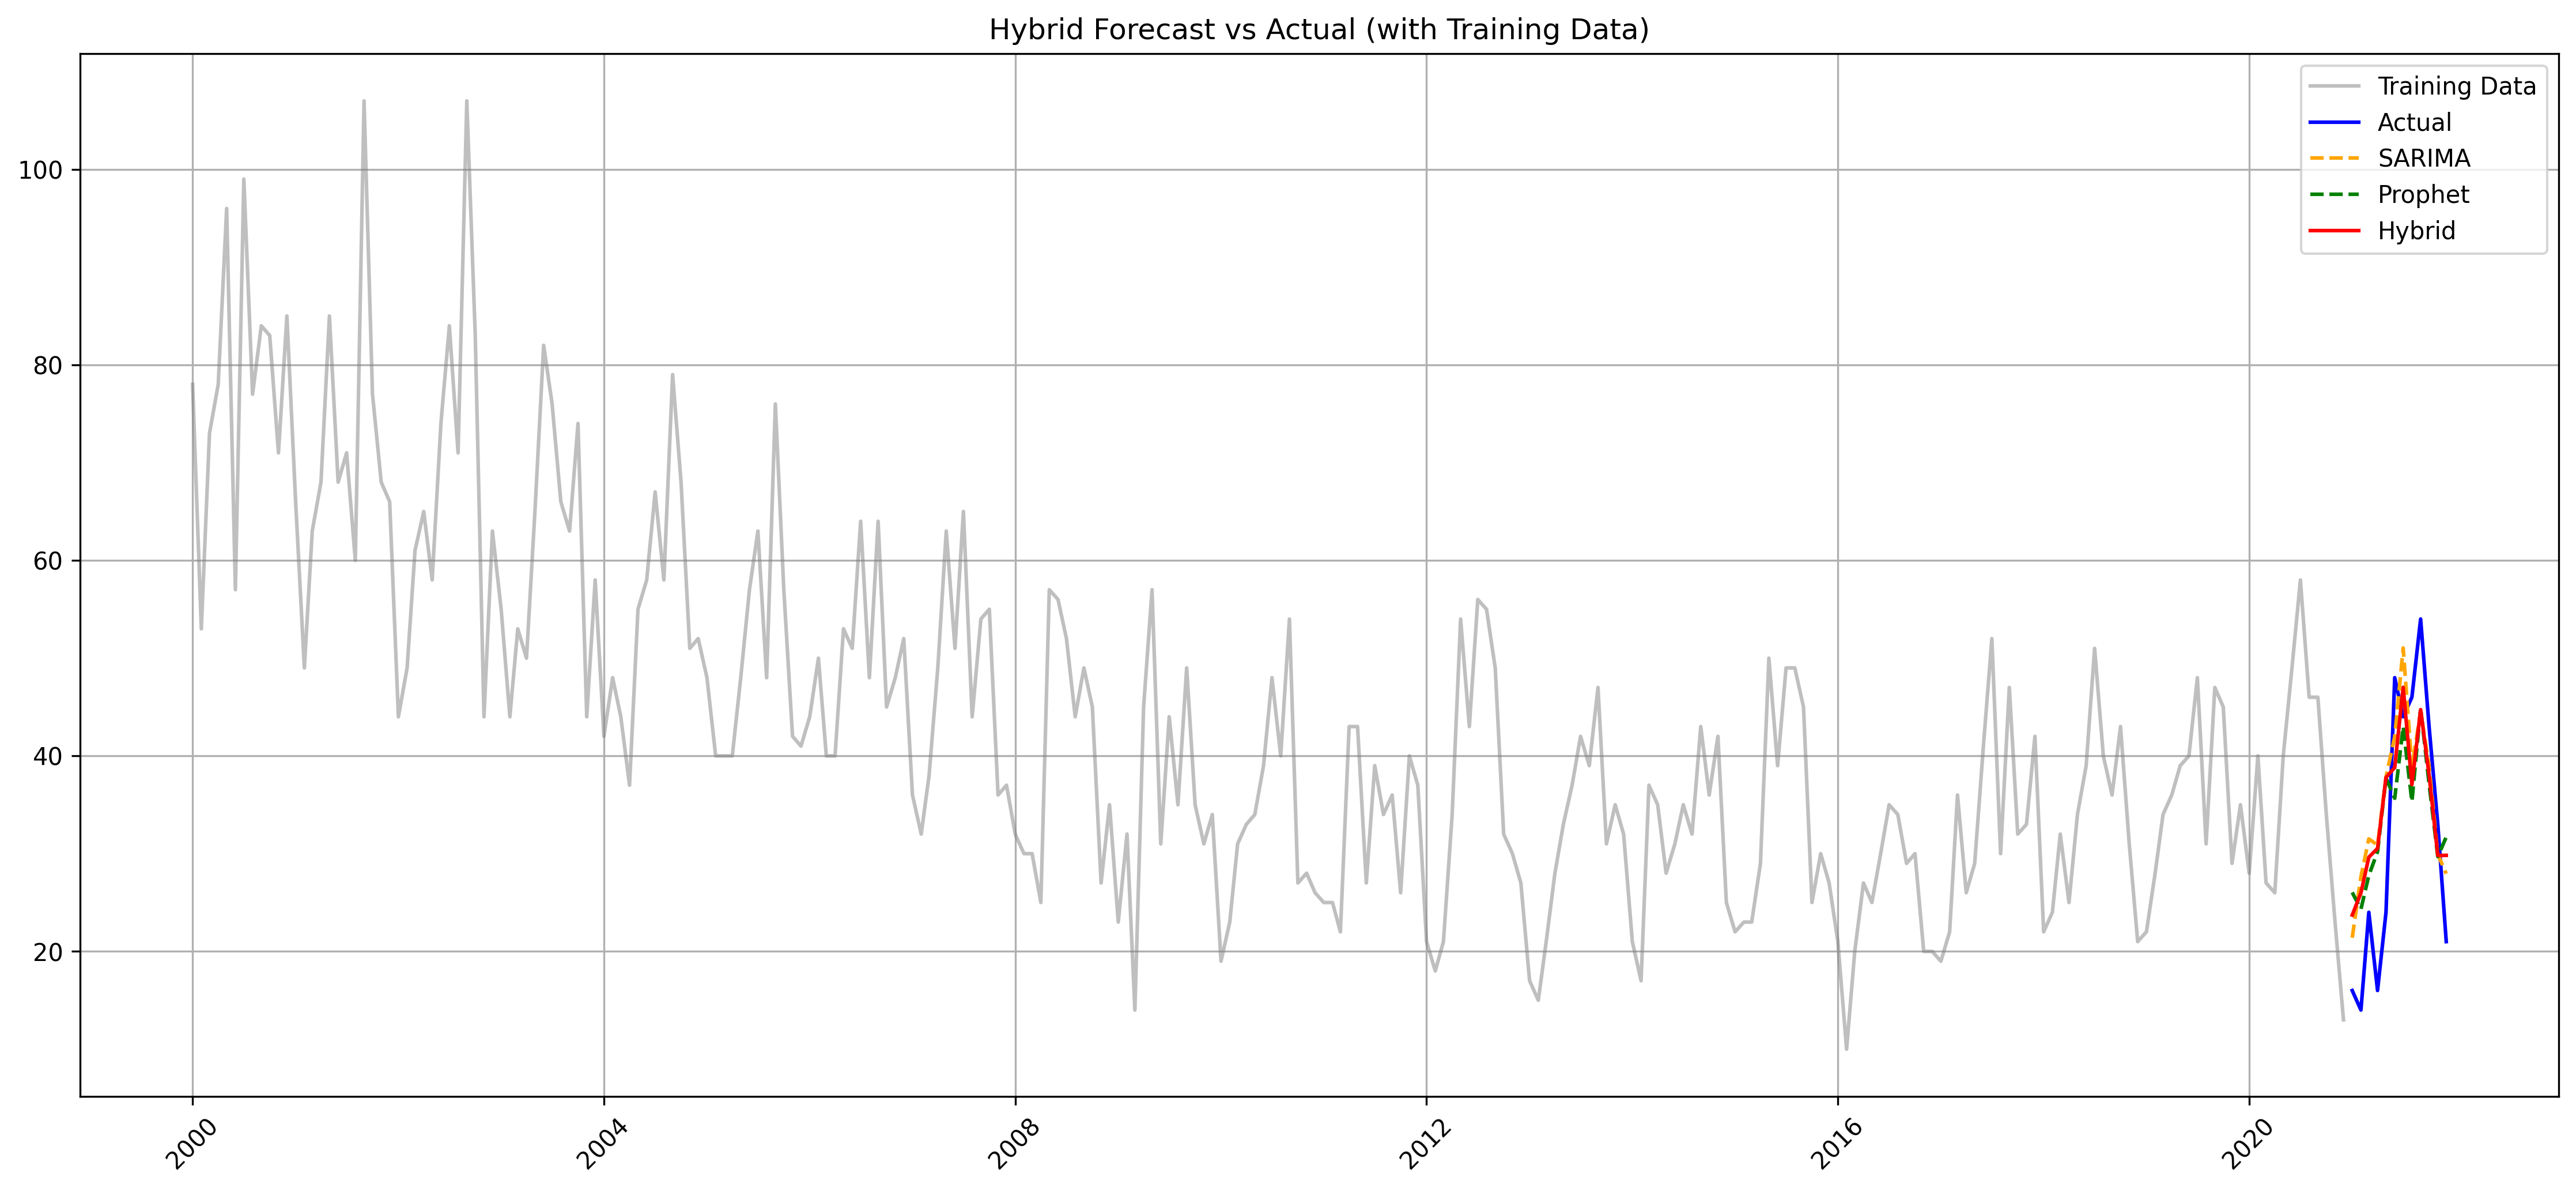

Here is the Python script that generated this plot:
import pandas as pd
import numpy as np
from statsmodels.tsa.statespace.sarimax import SARIMAX
from prophet import Prophet
from sklearn.metrics import mean_absolute_error, mean_squared_error
import matplotlib.pyplot as plt
from statsmodels.tsa.seasonal import seasonal_decompose

def prepare_data(file_path):
    """
    Reads the CSV file and processes the data according to the specific format:
    MONATSZAHL,AUSPRAEGUNG,JAHR,MONAT,WERT
    """
    df = pd.read_csv(file_path)
    
    # Remove summary rows where MONAT contains 'Summe'
    df = df[~df['MONAT'].astype(str).str.contains('Summe', case=False)]
    
    # For the remaining rows, MONAT column contains YYYYMM format
    # Extract year and month from MONAT column
    df['year'] = df['MONAT'].astype(str).str[:4]
    df['month'] = df['MONAT'].astype(str).str[4:6]
    
    # Create datetime column
    df['date'] = pd.to_datetime(df['year'] + df['month'], format='%Y%m')
    
    # Ensure WERT is numeric
    df['WERT'] = pd.to_numeric(df['WERT'], errors='coerce')
    
    # Drop any rows where conversion failed
    df = df.dropna(subset=['WERT', 'date'])
    
    # Sort by date
    df = df.sort_values('date')
    
    # Set frequency to monthly
    df = df.set_index('date')
    df.index.freq = 'MS'
    
    return df[['WERT']]

def sarima_forecast(train, steps):
    """
    Train SARIMA model with robust error handling.
    """
    try:
        # Use simpler SARIMA parameters for better stability
        model = SARIMAX(train, 
                       order=(1, 1, 1),
                       seasonal_order=(1, 1, 1, 12),
                       enforce_stationarity=False,
                       enforce_invertibility=False)
        
        with np.errstate(all='ignore'):
            sarima_fit = model.fit(disp=False, method='nm', maxiter=500)
        
        forecast = sarima_fit.forecast(steps=steps)
        return forecast
        
    except Exception as e:
        print(f"SARIMA forecasting failed: {str(e)}")
        # Fallback to even simpler model
        model = SARIMAX(train, 
                       order=(1, 1, 0),
                       seasonal_order=(1, 0, 0, 12),
                       enforce_stationarity=False,
                       enforce_invertibility=False)
        
        with np.errstate(all='ignore'):
            sarima_fit = model.fit(disp=False, method='nm', maxiter=500)
        
        return sarima_fit.forecast(steps=steps)

def prophet_forecast(train, steps, forecast_dates):
    """
    Train Prophet model with robust error handling.
    """
    try:
        df_prophet = train.reset_index().rename(columns={'date': 'ds', 'WERT': 'y'})
        
        model = Prophet(
            yearly_seasonality=True,
            weekly_seasonality=False,
            daily_seasonality=False,
            seasonality_mode='multiplicative'
        )
        model.fit(df_prophet)
        
        # Create future dataframe with specific dates
        future = pd.DataFrame({'ds': forecast_dates})
        forecast = model.predict(future)
        return pd.Series(forecast['yhat'].values, index=forecast_dates)
        
    except Exception as e:
        print(f"Prophet forecasting failed: {str(e)}")
        return None

def hybrid_forecast(train, actual):
    """
    Combines SARIMA and Prophet forecasts with improved error handling and weighting.
    """
    # Get the dates we need to forecast
    forecast_dates = actual.index
    steps = len(forecast_dates)
    
    print(f"Forecasting {steps} steps ahead...")
    print(f"Training data range: {train.index.min()} to {train.index.max()}")
    print(f"Forecast period: {forecast_dates.min()} to {forecast_dates.max()}")
    
    # Generate forecasts
    sarima_preds = sarima_forecast(train, steps)
    prophet_preds = prophet_forecast(train, steps, forecast_dates)
    
    if prophet_preds is None:
        print("Using SARIMA predictions only due to Prophet failure")
        hybrid_preds = sarima_preds
    else:
        # Simple average combination
        hybrid_preds = (sarima_preds + prophet_preds) / 2
    
    # Evaluate
    mae = mean_absolute_error(actual, hybrid_preds)
    rmse = np.sqrt(mean_squared_error(actual, hybrid_preds))
    print(f"Hybrid Model - Mean Absolute Error: {mae:.2f}")
    print(f"Hybrid Model - Root Mean Squared Error: {rmse:.2f}")
    
    # Plotting results
    plt.figure(figsize=(15, 7))
    
    # Plot training data
    plt.plot(train.index, train.values, label='Training Data', color='gray', alpha=0.5)
    
    # Plot forecasts and actual
    plt.plot(actual.index, actual.values, label='Actual', color='blue')
    plt.plot(sarima_preds.index, sarima_preds.values, label='SARIMA', color='orange', linestyle='dashed')
    if prophet_preds is not None:
        plt.plot(prophet_preds.index, prophet_preds.values, label='Prophet', color='green', linestyle='dashed')
    plt.plot(hybrid_preds.index, hybrid_preds.values, label='Hybrid', color='red')
    
    plt.legend()
    plt.title('Hybrid Forecast vs Actual (with Training Data)')
    plt.grid(True)
    plt.xticks(rotation=45)
    plt.tight_layout()
    plt.savefig('hybrid.png', bbox_inches='tight', dpi=300)
    plt.show()
    
    return hybrid_preds

if __name__ == "__main__":
    try:
        # File paths
        subset_path = '../datasets/subset.csv'  # Training data (2000-2020)
        dataset_path = '../datasets/data.csv'   # Test data (2021)
        
        # Preprocess datasets
        df_train = prepare_data(subset_path)
        df_actual = prepare_data(dataset_path)
        
        # Extract actuals for 2021
        df_actual = df_actual['WERT']
        df_train = df_train['WERT']
        
        # Print data info
        print("Training data shape:", df_train.shape)
        print("Test data shape:", df_actual.shape)
        
        # Train and forecast
        hybrid_forecast(df_train, df_actual)
    
    except Exception as e:
        print(f"Error occurred: {str(e)}")
        import traceback
        print(traceback.format_exc())